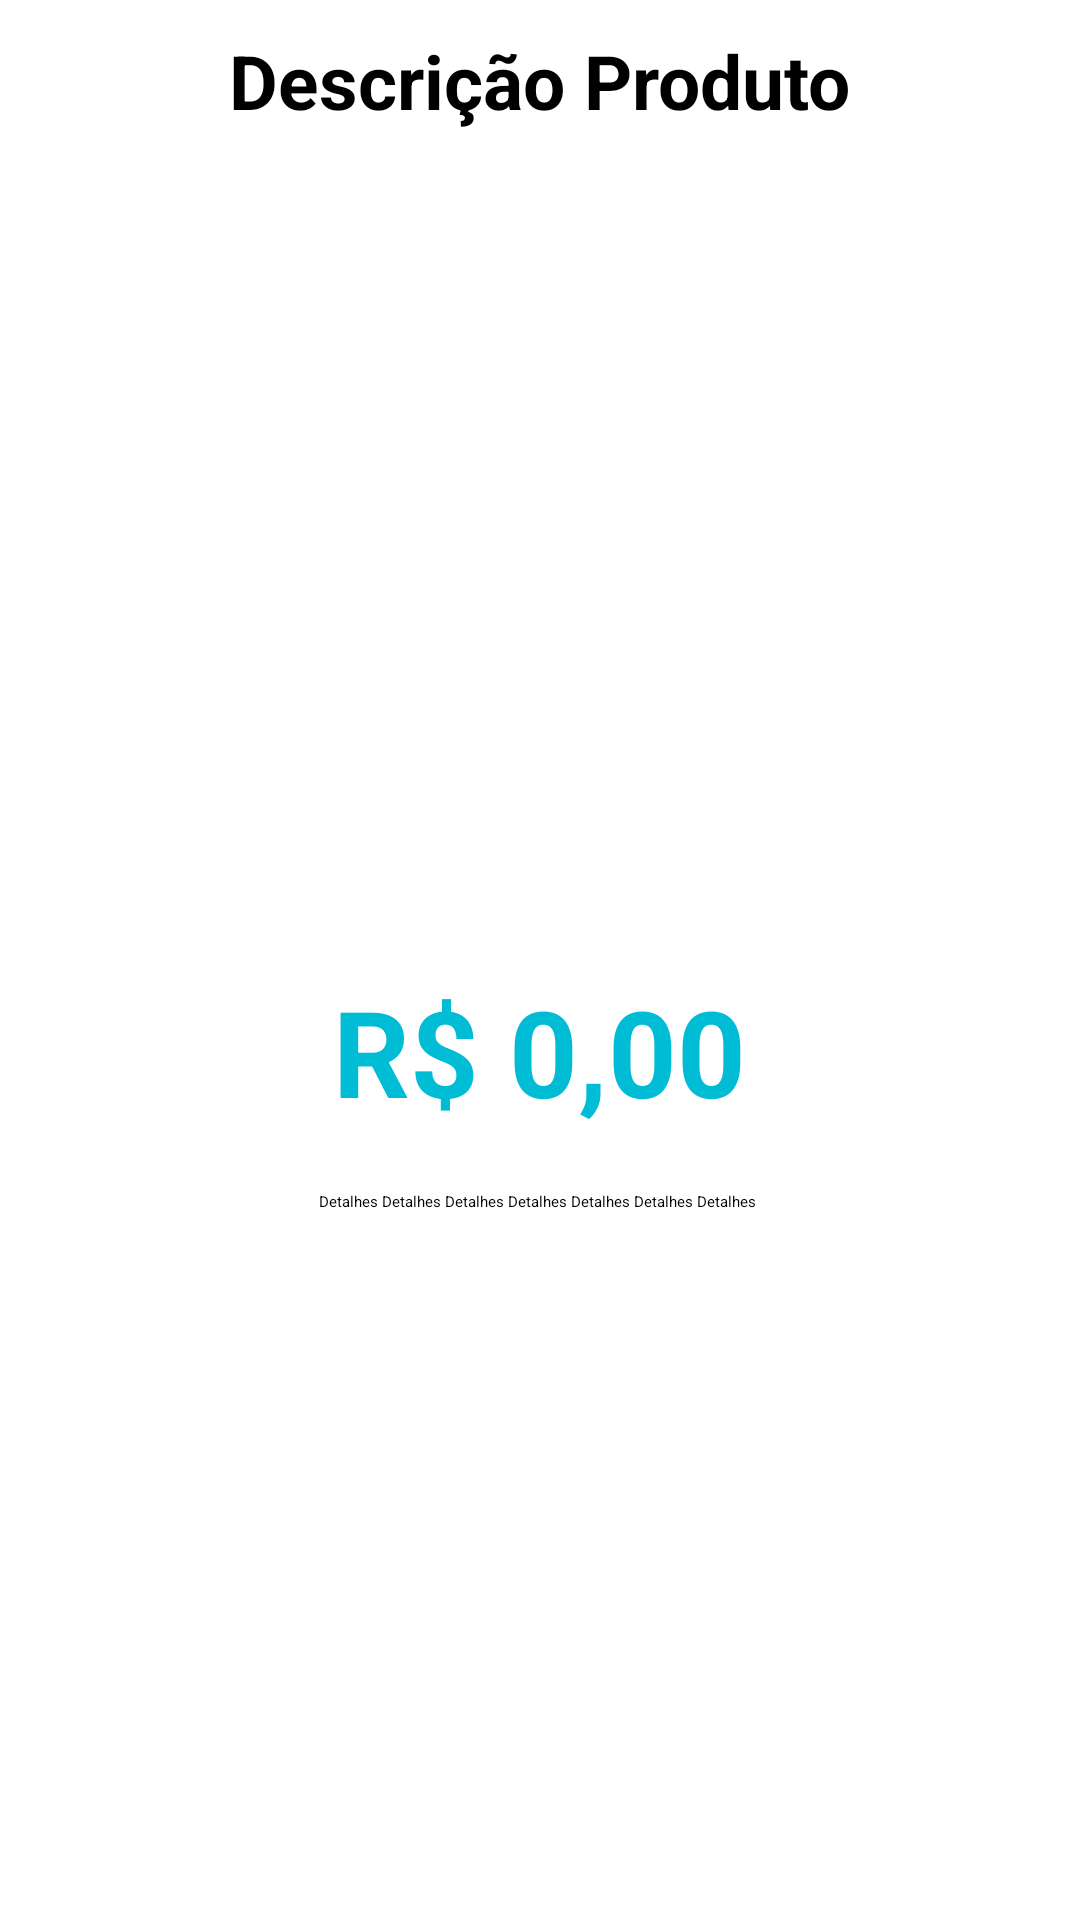

Layout XML and referenced resources for this Android screen:
<!-- AndroidManifest.xml: application theme Theme.CompreFacil -->
<!-- res/layout/fragment_produtos_detalhes_principal.xml -->
<RelativeLayout xmlns:android="http://schemas.android.com/apk/res/android"
    xmlns:tools="http://schemas.android.com/tools"
    android:layout_width="match_parent"
    android:layout_height="match_parent"
    tools:context="br.com.grupocaravela.velejar.atacadomobile.fragments.ProdutosDestaqueFragment">

    <FrameLayout
        android:layout_width="match_parent"
        android:layout_height="match_parent"
        android:layout_below="@+id/toolbar_main_top">

        <ScrollView
            android:id="@+id/sv_produto_detalhes"
            android:layout_width="match_parent"
            android:layout_height="match_parent"
            android:background="@color/branco"
            android:layout_alignParentBottom="true"
            android:layout_alignParentLeft="true"
            android:layout_alignParentRight="true"
            android:layout_alignParentTop="true" >

            <RelativeLayout
                android:id="@+id/rl_fragment_container_detalhes_principal"
                android:layout_width="match_parent"
                android:layout_height="match_parent"
                android:layout_below="@+id/toolbar_main_top">

                <TextView
                    android:layout_width="wrap_content"
                    android:layout_height="wrap_content"
                    android:layout_marginLeft="20dp"
                    android:layout_marginRight="20dp"
                    android:textAppearance="?android:attr/textAppearanceLarge"
                    android:text="Descrição Produto"
                    android:textSize="25sp"
                    android:textStyle="bold"
                    android:id="@+id/tv_descricao_produto_detalhes"
                    android:layout_marginTop="10dp"
                    android:layout_alignParentTop="true"
                    android:gravity="center"
                    android:layout_centerHorizontal="true" />

                <ImageView
                    android:id="@+id/iv_01_produto_detalhes"
                    android:layout_width="250dp"
                    android:layout_height="250dp"
                    android:layout_below="@+id/tv_descricao_produto_detalhes"
                    android:layout_centerHorizontal="true"
                    android:layout_marginTop="10dp" />

                <TextView
                    android:id="@+id/tv_preco_produto_detalhes"
                    android:layout_width="wrap_content"
                    android:layout_height="wrap_content"
                    android:layout_below="@+id/iv_01_produto_detalhes"
                    android:layout_centerHorizontal="true"
                    android:layout_marginTop="20dp"
                    android:text="R$ 0,00"
                    android:textAppearance="?android:attr/textAppearanceLarge"
                    android:textColor="@color/azulClaro"
                    android:textSize="40sp"
                    android:textStyle="bold" />

                <TextView
                    android:id="@+id/tv_detalhes_produto_detalhes"
                    android:layout_width="wrap_content"
                    android:layout_height="wrap_content"
                    android:layout_below="@+id/tv_preco_produto_detalhes"
                    android:layout_centerHorizontal="true"
                    android:layout_marginLeft="20dp"
                    android:layout_marginRight="20dp"
                    android:layout_marginTop="20dp"
                    android:gravity="center"
                    android:text="Detalhes Detalhes Detalhes Detalhes Detalhes Detalhes Detalhes "
                    android:textAppearance="?android:attr/textAppearanceMedium" />

                <ImageView
                    android:id="@+id/iv_02_produto_detalhes"
                    android:layout_width="250dp"
                    android:layout_height="250dp"
                    android:layout_below="@+id/tv_detalhes_produto_detalhes"
                    android:layout_centerHorizontal="true"
                    android:layout_marginTop="20dp"/>

                <ImageView
                    android:id="@+id/iv_03_produto_detalhes"
                    android:layout_width="250dp"
                    android:layout_height="250dp"
                    android:layout_below="@+id/iv_02_produto_detalhes"
                    android:layout_centerHorizontal="true"
                    android:layout_marginTop="20dp"/>



            </RelativeLayout>

        </ScrollView>

    </FrameLayout>

</RelativeLayout>
<!-- resources referenced by this layout -->
<resources>
  <color name="azulClaro">#00BCD4</color>
  <color name="branco">#FFFFFF</color>
  <style name="Theme.CompreFacil" parent="MaterialDrawerTheme.Light.DarkToolbar">
          
          <item name="colorPrimary">@color/colorPrimary</item>
  
          
          <item name="colorPrimaryDark">@color/colorPrimaryDark</item>
  
          
          <item name="colorAccent">@color/colorAccent</item>
  
          
  
          
          <item name="material_drawer_background">@color/material_drawer_background</item>
          <item name="material_drawer_icons">@color/material_drawer_icons</item>
          <item name="material_drawer_primary_text">@color/material_drawer_primary_text</item>
          <item name="material_drawer_primary_icon">@color/material_drawer_primary_icon</item>
          <item name="material_drawer_secondary_text">@color/material_drawer_secondary_text</item>
          <item name="material_drawer_hint_text">@color/material_drawer_hint_text</item>
          <item name="material_drawer_divider">@color/material_drawer_divider</item>
          <item name="material_drawer_selected">@color/material_drawer_selected</item>
          <item name="material_drawer_selected_text">@color/material_drawer_selected_text</item>
          <item name="material_drawer_header_selection_text">@color/material_drawer_header_selection_text</item>
  
      </style>
  <color name="colorPrimary">#828282</color>
  <color name="colorPrimaryDark">#4F4F4F</color>
  <color name="colorAccent">#2196F3</color>
</resources>
